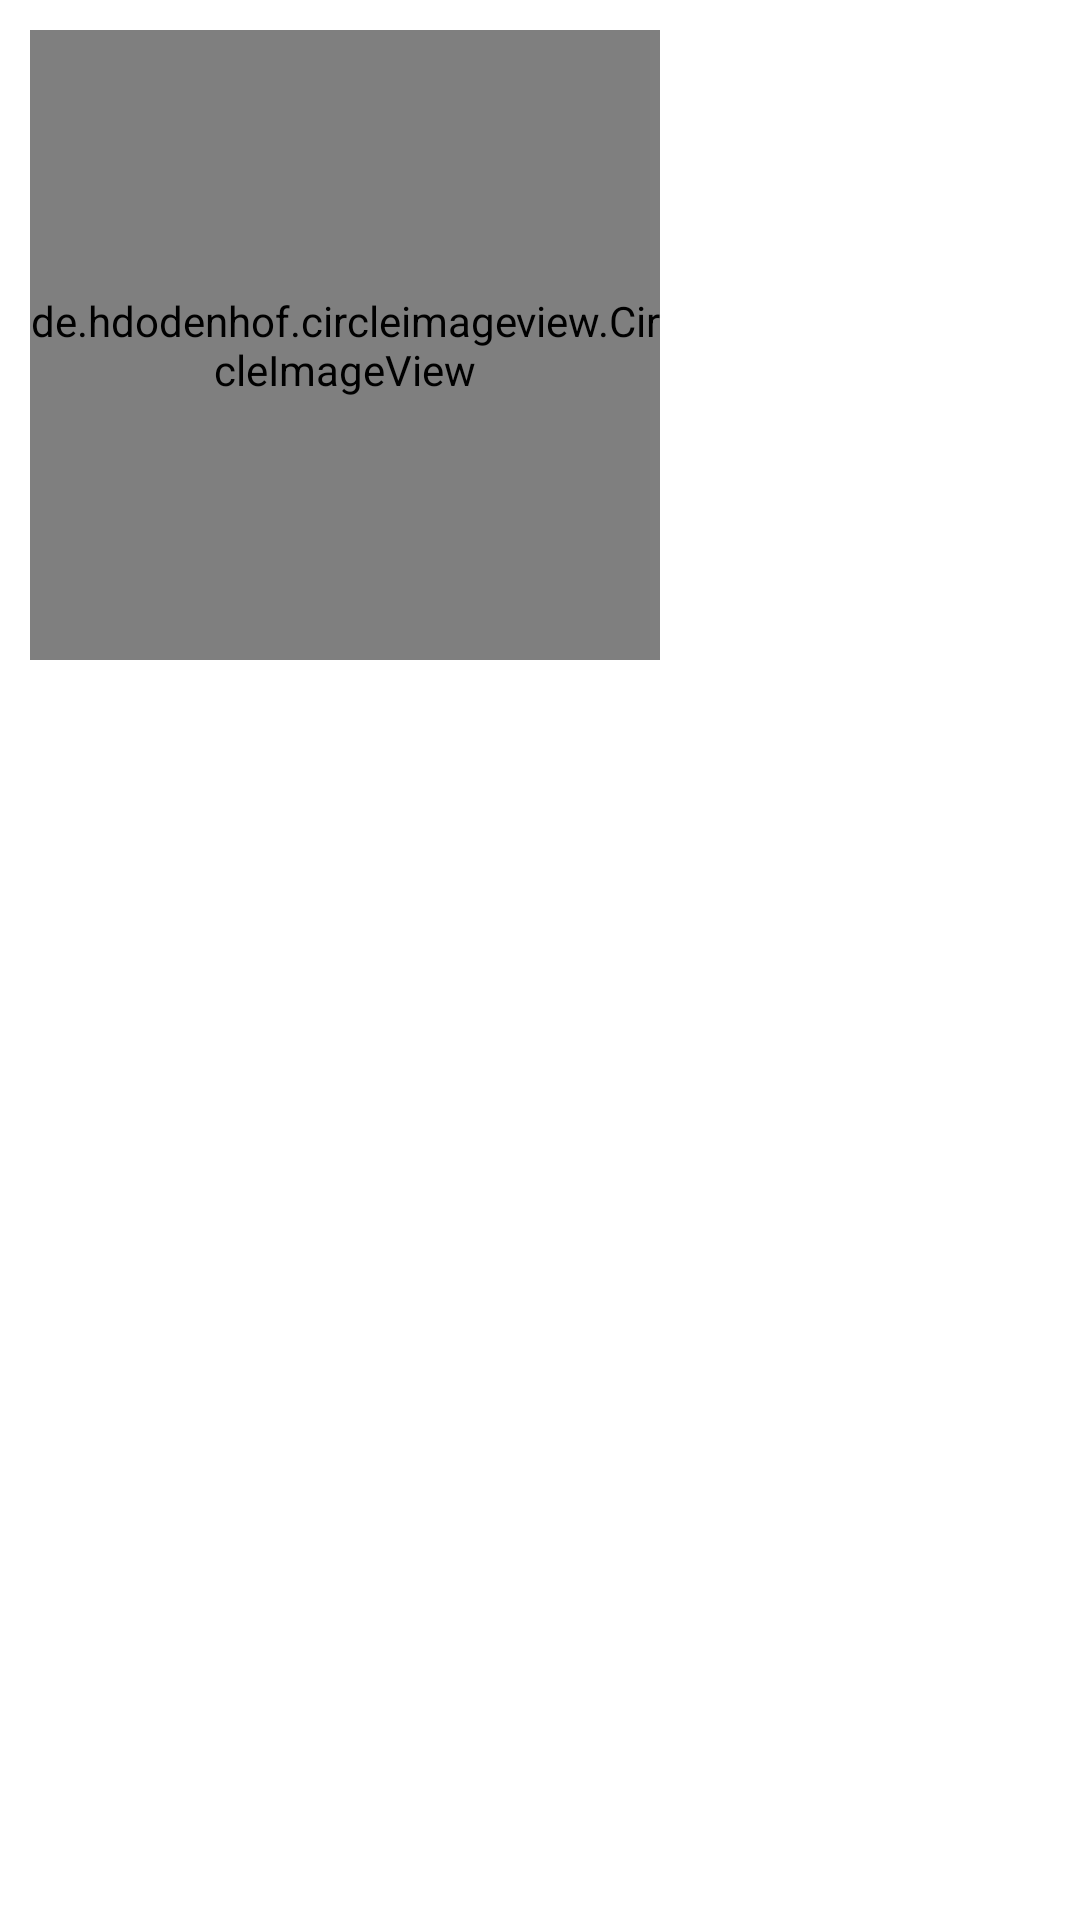

Layout XML and referenced resources for this Android screen:
<!-- AndroidManifest.xml: application theme Theme.Hw_3_3_month -->
<!-- res/layout/fragment_pizza.xml -->
<?xml version="1.0" encoding="utf-8"?>
<androidx.constraintlayout.widget.ConstraintLayout xmlns:android="http://schemas.android.com/apk/res/android"
    xmlns:app="http://schemas.android.com/apk/res-auto"
    xmlns:tools="http://schemas.android.com/tools"
    android:layout_width="match_parent"
    android:layout_height="wrap_content"
    android:background="@color/white"
    android:padding="10dp"
    tools:context=".pizza.BuyPizza">

    <de.hdodenhof.circleimageview.CircleImageView
        android:id="@+id/image_pizza"
        android:layout_width="210dp"
        android:layout_height="210dp"
        android:scaleType="centerCrop"
        android:src="@drawable/ic_launcher_background"
        app:layout_constraintStart_toStartOf="parent"
        app:layout_constraintTop_toTopOf="parent" />

    <TextView
        android:id="@+id/name_pizza"
        android:layout_width="wrap_content"
        android:layout_height="wrap_content"
        android:layout_marginTop="30dp"
        android:background="@color/white"
        android:textColor="@color/black"
        android:textSize="20sp"
        app:layout_constraintEnd_toEndOf="parent"
        app:layout_constraintStart_toEndOf="@+id/image_pizza"
        app:layout_constraintTop_toTopOf="parent"
        tools:text="name" />

    <TextView
        android:id="@+id/price_pizza"
        android:layout_width="wrap_content"
        android:layout_height="wrap_content"
        android:layout_marginTop="70dp"
        android:background="@color/white"
        android:textColor="@color/black"
        android:textSize="30sp"
        app:layout_constraintEnd_toEndOf="parent"
        app:layout_constraintStart_toEndOf="@+id/image_pizza"
        app:layout_constraintTop_toTopOf="@id/name_pizza"
        tools:text="price" />

</androidx.constraintlayout.widget.ConstraintLayout>
<!-- resources referenced by this layout -->
<resources>
  <color name="black">#FF000000</color>
  <color name="white">#FFFFFFFF</color>
  <style name="Theme.Hw_3_3_month" parent="Theme.MaterialComponents.NoActionBar">
          
          <item name="colorPrimary">@color/purple_500</item>
          <item name="colorPrimaryVariant">@color/purple_700</item>
          <item name="colorOnPrimary">@color/white</item>
          
          <item name="colorSecondary">@color/teal_200</item>
          <item name="colorSecondaryVariant">@color/teal_700</item>
          <item name="colorOnSecondary">@color/black</item>
          
          <item name="android:statusBarColor">?attr/colorPrimaryVariant</item>
          
      </style>
  <color name="purple_500">#FF6200EE</color>
  <color name="purple_700">#FF3700B3</color>
  <color name="teal_200">#FF03DAC5</color>
  <color name="teal_700">#FF018786</color>
</resources>
